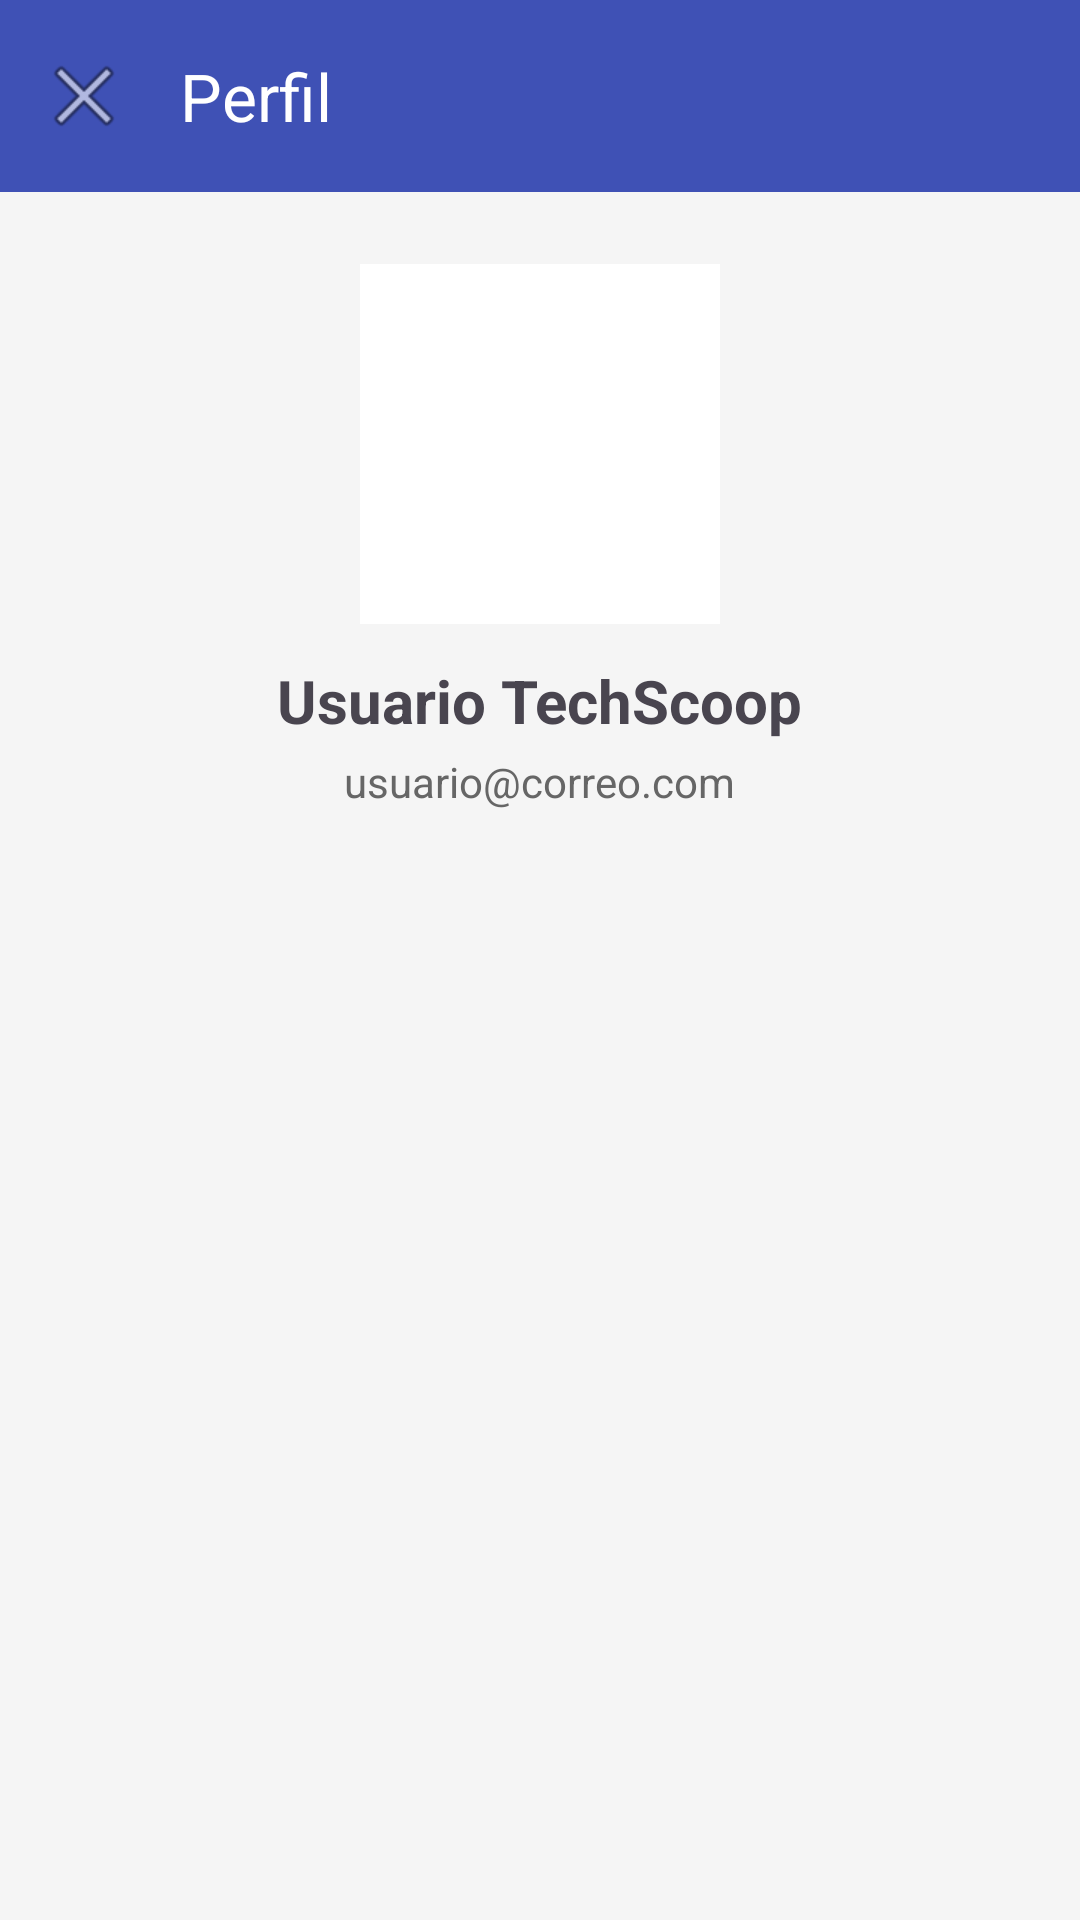

Layout XML and referenced resources for this Android screen:
<!-- AndroidManifest.xml: application theme Theme.TechScoop -->
<!-- res/layout/perfil_activity.xml -->
<?xml version="1.0" encoding="utf-8"?>
<androidx.constraintlayout.widget.ConstraintLayout xmlns:android="http://schemas.android.com/apk/res/android"
    xmlns:app="http://schemas.android.com/apk/res-auto"
    android:layout_width="match_parent"
    android:layout_height="match_parent"
    android:background="#F5F5F5">

    <com.google.android.material.appbar.MaterialToolbar
        android:id="@+id/toolbarPerfil"
        android:layout_width="0dp"
        android:layout_height="?attr/actionBarSize"
        android:background="#3F51B5"
        app:title="Perfil"
        app:titleTextColor="#FFFFFF"
        app:navigationIcon="@android:drawable/ic_menu_close_clear_cancel"
        app:layout_constraintTop_toTopOf="parent"
        app:layout_constraintStart_toStartOf="parent"
        app:layout_constraintEnd_toEndOf="parent" />

    <LinearLayout
        android:layout_width="0dp"
        android:layout_height="0dp"
        android:orientation="vertical"
        android:gravity="center_horizontal"
        android:padding="24dp"
        app:layout_constraintTop_toBottomOf="@id/toolbarPerfil"
        app:layout_constraintBottom_toBottomOf="parent"
        app:layout_constraintStart_toStartOf="parent"
        app:layout_constraintEnd_toEndOf="parent">

        <ImageView
            android:id="@+id/ivAvatar"
            android:layout_width="120dp"
            android:layout_height="120dp"
            android:src="@drawable/ic_launcher_foreground"
            android:background="#FFFFFF"
            android:contentDescription="Avatar" />

        <TextView
            android:id="@+id/tvNombreUsuario"
            android:layout_width="wrap_content"
            android:layout_height="wrap_content"
            android:layout_marginTop="12dp"
            android:text="Usuario TechScoop"
            android:textSize="20sp"
            android:textStyle="bold" />

        <TextView
            android:id="@+id/tvEmail"
            android:layout_width="wrap_content"
            android:layout_height="wrap_content"
            android:layout_marginTop="4dp"
            android:textColor="#666666"
            android:text="usuario@correo.com" />
    </LinearLayout>

</androidx.constraintlayout.widget.ConstraintLayout>
<!-- resources referenced by this layout -->
<resources>
  <!-- drawable ic_launcher_foreground (drawable) -->
  <?xml version="1.0" encoding="utf-8"?>
  <vector xmlns:android="http://schemas.android.com/apk/res/android"
      android:width="108dp"
      android:height="108dp"
      android:viewportWidth="108"
      android:viewportHeight="108">
      <path
          android:fillColor="#FFFFFFFF"
          android:pathData="M28,32h52c2,0 4,2 4,4v40c0,2 -2,4 -4,4H28c-2,0 -4,-2 -4,-4V36c0,-2 2,-4 4,-4zM32,42h44v6H32zM32,52h44v6H32zM32,62h36v6H32z" />
  </vector>
  <style name="Theme.TechScoop" parent="Base.Theme.TechScoop" />
  <style name="Base.Theme.TechScoop" parent="Theme.Material3.DayNight.NoActionBar">
          
          
      </style>
</resources>
